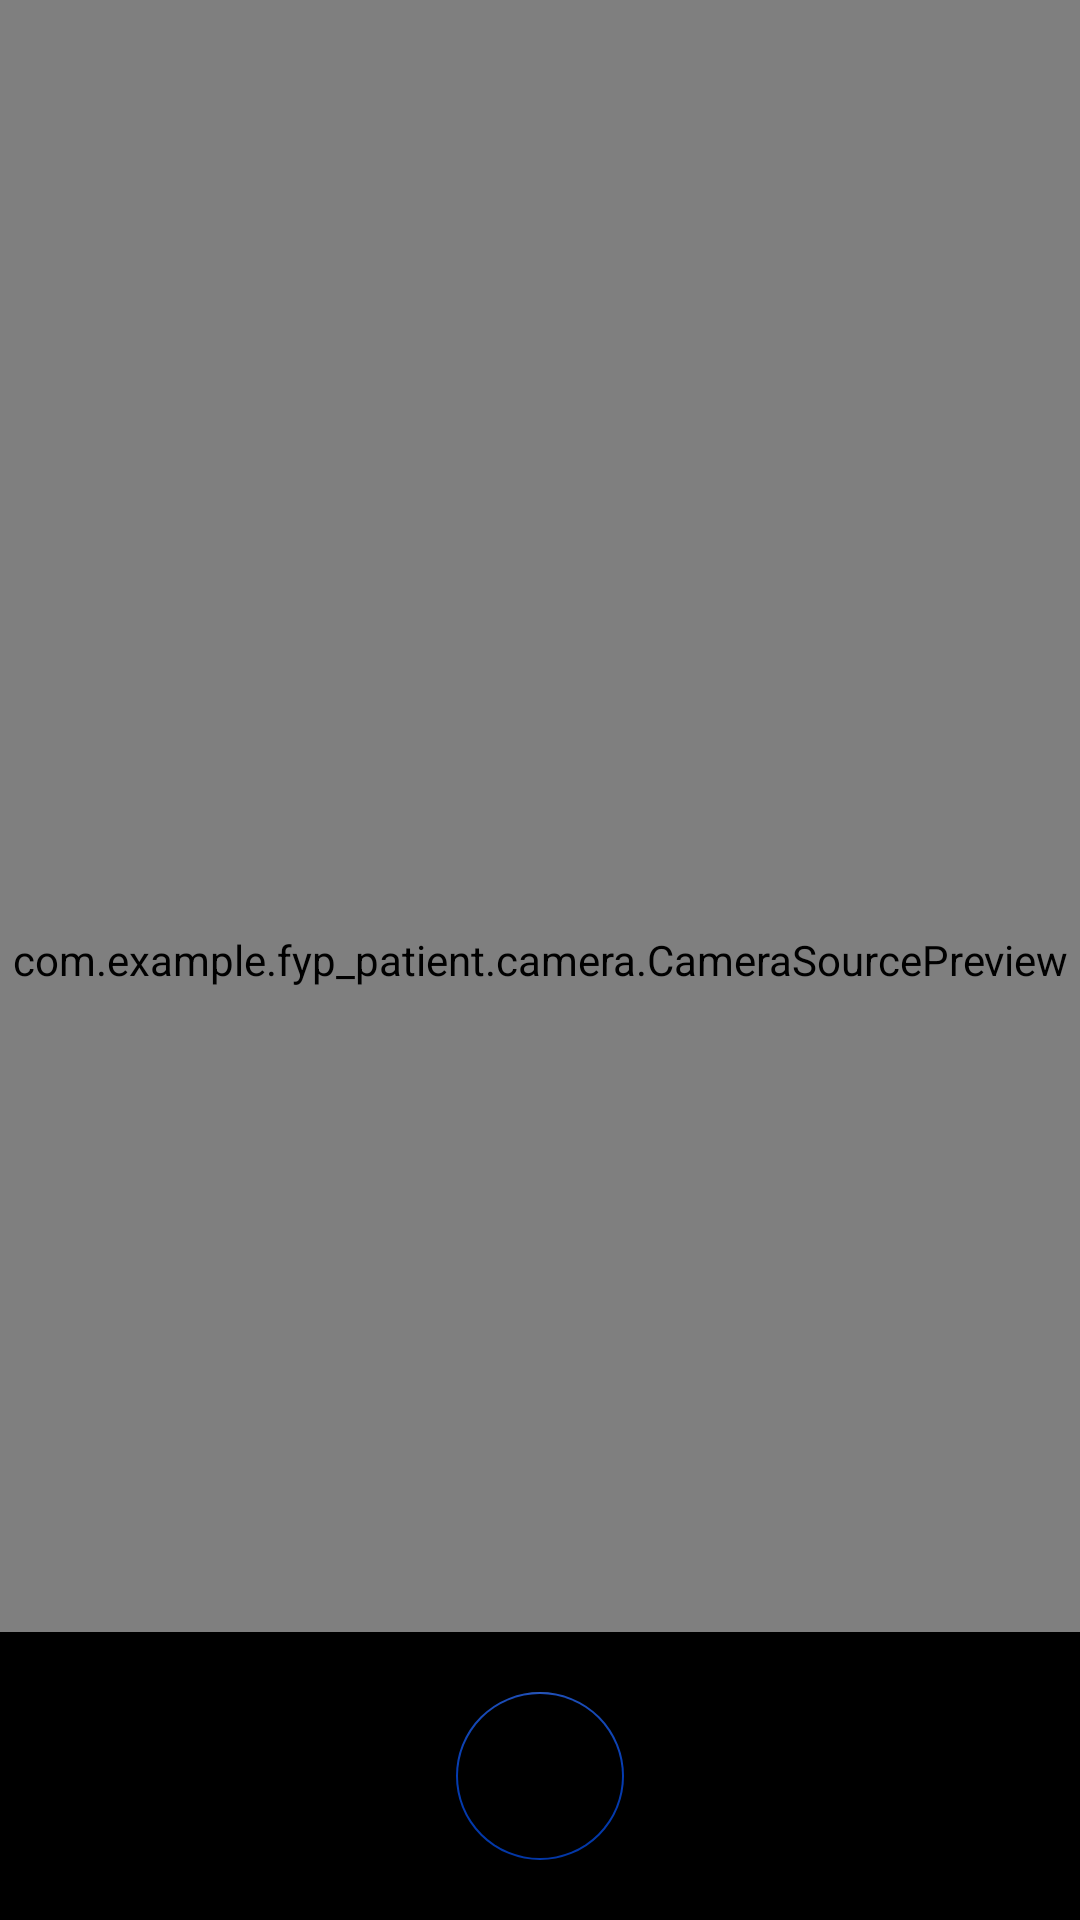

Android layout source for this screen:
<!-- AndroidManifest.xml: application theme AppTheme -->
<!-- res/layout/activity_ocr_capture.xml -->
<?xml version="1.0" encoding="utf-8"?>
<androidx.constraintlayout.widget.ConstraintLayout xmlns:android="http://schemas.android.com/apk/res/android"
    xmlns:app="http://schemas.android.com/apk/res-auto"
    android:id="@+id/topLayout"
    android:layout_width="match_parent"
    android:layout_height="match_parent"
    android:orientation="vertical"
    android:keepScreenOn="true">



    <com.example.fyp_patient.camera.CameraSourcePreview
        android:id="@+id/preview"
        android:layout_width="match_parent"
        android:layout_height="match_parent">

        <com.example.fyp_patient.camera.GraphicOverlay
            android:id="@+id/graphicOverlay"
            android:layout_width="match_parent"
            android:layout_height="match_parent" />



    </com.example.fyp_patient.camera.CameraSourcePreview>

    <LinearLayout
        android:layout_width="match_parent"
        android:layout_height="wrap_content"
        android:orientation="horizontal"
        android:gravity="center"
        android:background="@color/blackColor"
        app:layout_constraintBottom_toBottomOf="parent">

        <com.google.android.material.floatingactionbutton.FloatingActionButton
            android:id="@+id/captureImage"
            android:layout_width="wrap_content"
            android:layout_height="wrap_content"
            android:src="@drawable/camera_icon"
            android:backgroundTint="@color/blackColor"
            android:layout_margin="20dp" />


    </LinearLayout>



</androidx.constraintlayout.widget.ConstraintLayout>
<!-- resources referenced by this layout -->
<resources>
  <color name="blackColor">#000</color>
  <style name="AppTheme" parent="Theme.AppCompat.Light.NoActionBar">
          
          <item name="colorPrimary">@color/colorPrimary</item>
          <item name="colorPrimaryDark">@color/colorPrimaryDark</item>
          <item name="colorAccent">@color/colorAccent</item>
      </style>
  <color name="colorPrimary">#003580</color>
  <color name="colorPrimaryDark">#000066</color>
  <color name="colorAccent">#043BB1</color>
</resources>
